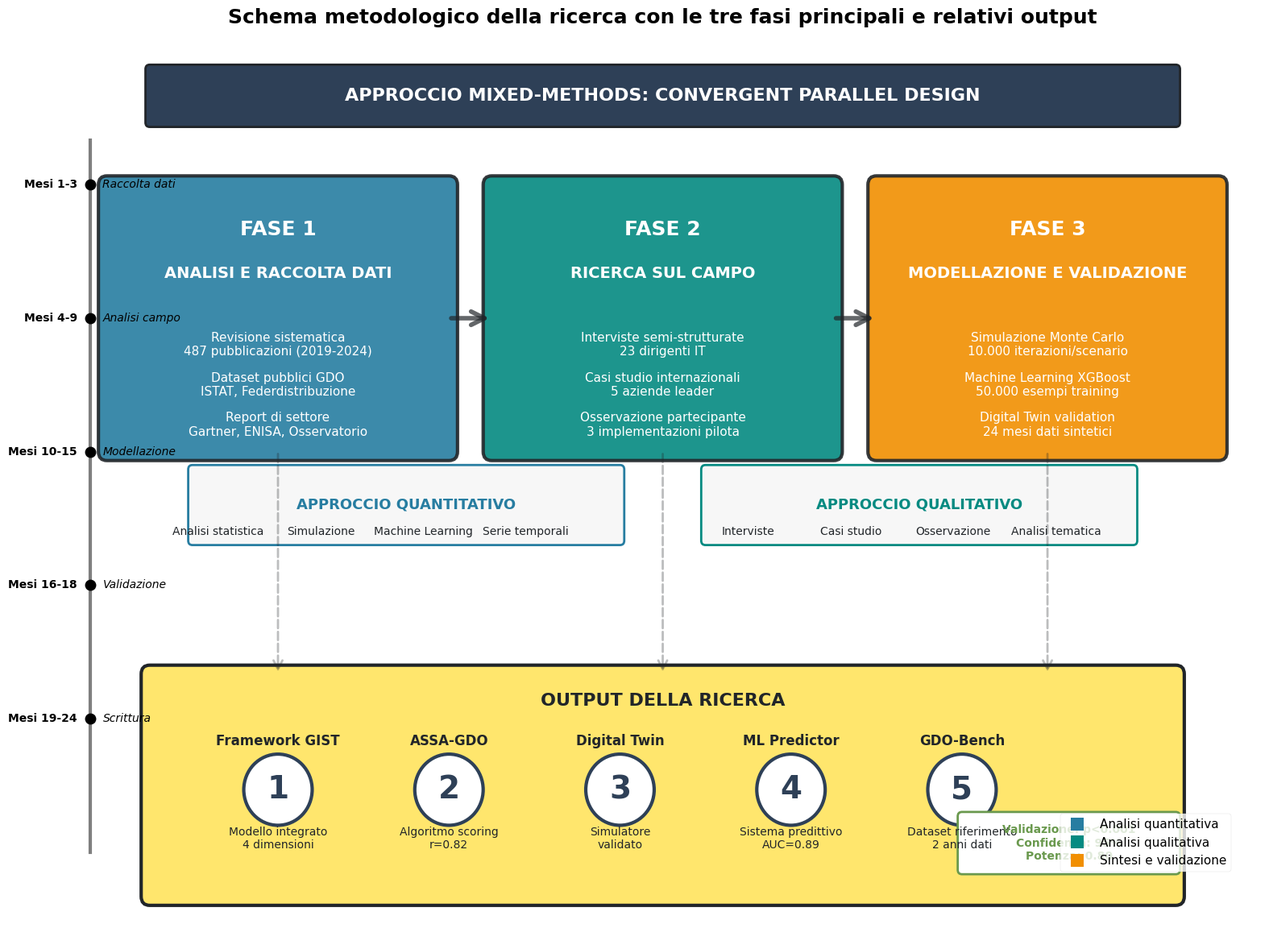
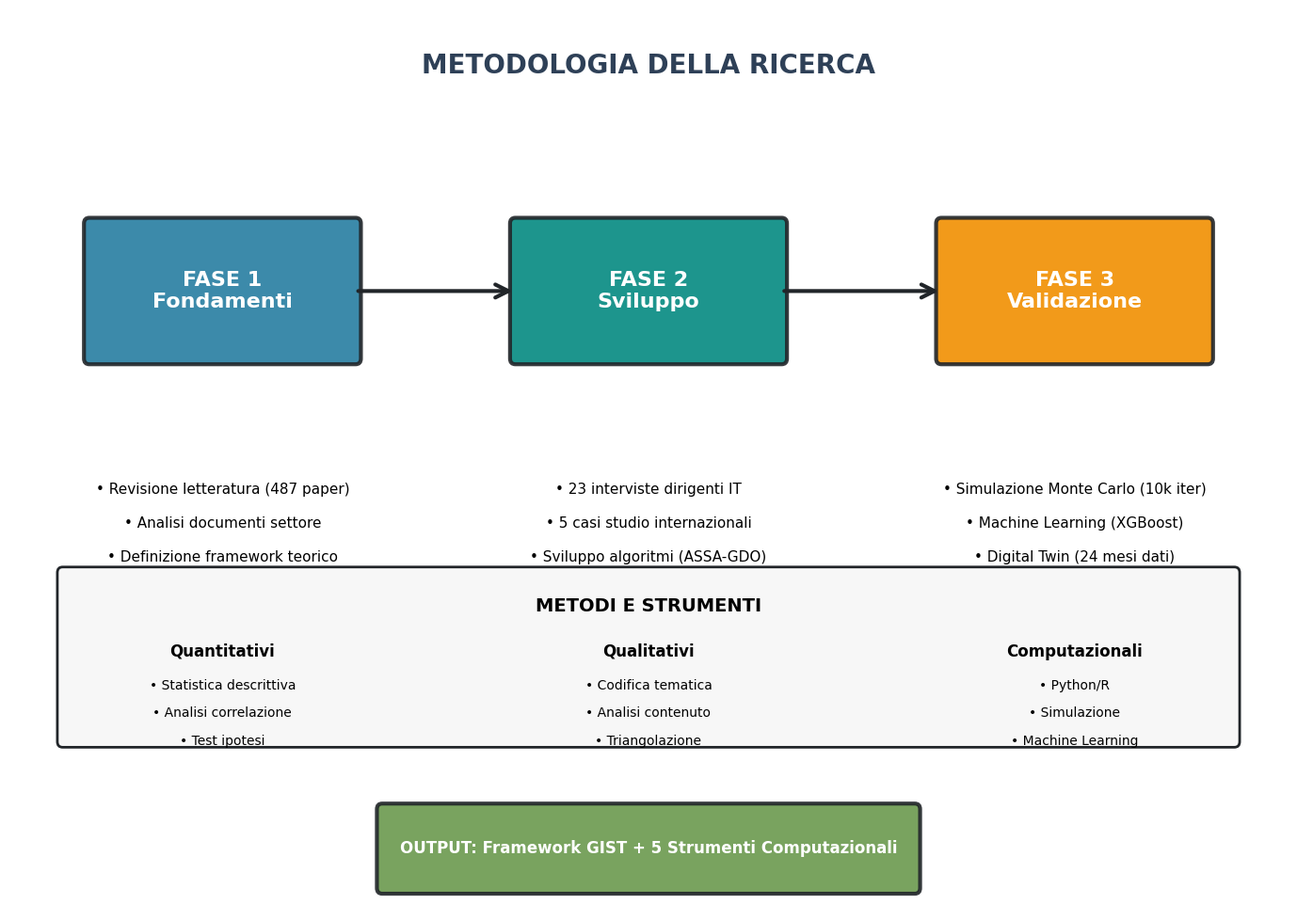

Recreate these plots in Python, in order.
#!/usr/bin/env python3
# -*- coding: utf-8 -*-
"""
Figura 1.3 - Schema Metodologico della Ricerca
VERSIONE CON FONT GRANDI E LEGGIBILI
"""

import matplotlib.pyplot as plt
import matplotlib.patches as patches
from matplotlib.patches import FancyBboxPatch, FancyArrowPatch, Circle
import matplotlib.lines as mlines
import numpy as np

# Configurazione stile accademico
plt.style.use('seaborn-v0_8-paper')

# Colori professionali
COLORS = {
    'primary': '#2E4057',      # Blu scuro professionale
    'secondary': '#048A81',    # Verde acqua
    'accent': '#F18F01',       # Arancione accento
    'danger': '#C73E1D',       # Rosso per minacce
    'success': '#6A994E',      # Verde successo
    'info': '#277DA1',         # Blu informativo
    'light': '#F7F7F7',        # Grigio chiaro
    'dark': '#212529'          # Grigio scuro
}

# FONT PIÙ GRANDI E LEGGIBILI
FONT_SETTINGS = {
    'font.family': 'sans-serif',  # Cambiato a sans-serif per migliore leggibilità
    'font.sans-serif': ['Arial', 'Helvetica', 'DejaVu Sans'],
    'font.size': 14,               # Aumentato da 10 a 14
    'axes.titlesize': 18,          # Aumentato da 12 a 18
    'axes.labelsize': 14,          # Aumentato da 10 a 14
    'xtick.labelsize': 12,         # Aumentato da 9 a 12
    'ytick.labelsize': 12,         # Aumentato da 9 a 12
    'legend.fontsize': 12,         # Aumentato da 9 a 12
    'figure.titlesize': 20         # Aumentato da 14 a 20
}
plt.rcParams.update(FONT_SETTINGS)

def create_methodology_figure():
    """
    Crea la Figura 1.3: Schema metodologico con font grandi
    """
    fig, ax = plt.subplots(figsize=(16, 12))  # Figura più grande
    ax.set_xlim(0, 14)
    ax.set_ylim(0, 10)
    ax.axis('off')
    
    # FASE 1: ANALISI E RACCOLTA DATI
    phase1_x, phase1_y = 2.5, 7
    phase1_box = FancyBboxPatch((phase1_x-2, phase1_y-1.5), 4, 3,
                                boxstyle="round,pad=0.1",
                                facecolor=COLORS['info'],
                                edgecolor=COLORS['dark'],
                                linewidth=3, alpha=0.9)  # Bordo più spesso
    ax.add_patch(phase1_box)
    
    ax.text(phase1_x, phase1_y+1, 'FASE 1', ha='center', va='center',
            fontweight='bold', fontsize=18, color='white')  # Font più grande
    ax.text(phase1_x, phase1_y+0.5, 'ANALISI E RACCOLTA DATI', 
            ha='center', va='center', fontweight='bold', fontsize=14, color='white')
    
    # Componenti Fase 1 - font più grandi
    fase1_items = [
        'Revisione sistematica\n487 pubblicazioni (2019-2024)',
        'Dataset pubblici GDO\nISTAT, Federdistribuzione',
        'Report di settore\nGartner, ENISA, Osservatorio'
    ]
    for i, item in enumerate(fase1_items):
        ax.text(phase1_x, phase1_y-0.3-i*0.45, item, ha='center', va='center',
                fontsize=11, color='white')  # Aumentato da 8 a 11
    
    # FASE 2: RICERCA SUL CAMPO
    phase2_x, phase2_y = 7, 7
    phase2_box = FancyBboxPatch((phase2_x-2, phase2_y-1.5), 4, 3,
                                boxstyle="round,pad=0.1",
                                facecolor=COLORS['secondary'],
                                edgecolor=COLORS['dark'],
                                linewidth=3, alpha=0.9)
    ax.add_patch(phase2_box)
    
    ax.text(phase2_x, phase2_y+1, 'FASE 2', ha='center', va='center',
            fontweight='bold', fontsize=18, color='white')
    ax.text(phase2_x, phase2_y+0.5, 'RICERCA SUL CAMPO', 
            ha='center', va='center', fontweight='bold', fontsize=14, color='white')
    
    # Componenti Fase 2
    fase2_items = [
        'Interviste semi-strutturate\n23 dirigenti IT',
        'Casi studio internazionali\n5 aziende leader',
        'Osservazione partecipante\n3 implementazioni pilota'
    ]
    for i, item in enumerate(fase2_items):
        ax.text(phase2_x, phase2_y-0.3-i*0.45, item, ha='center', va='center',
                fontsize=11, color='white')
    
    # FASE 3: MODELLAZIONE E VALIDAZIONE
    phase3_x, phase3_y = 11.5, 7
    phase3_box = FancyBboxPatch((phase3_x-2, phase3_y-1.5), 4, 3,
                                boxstyle="round,pad=0.1",
                                facecolor=COLORS['accent'],
                                edgecolor=COLORS['dark'],
                                linewidth=3, alpha=0.9)
    ax.add_patch(phase3_box)
    
    ax.text(phase3_x, phase3_y+1, 'FASE 3', ha='center', va='center',
            fontweight='bold', fontsize=18, color='white')
    ax.text(phase3_x, phase3_y+0.5, 'MODELLAZIONE E VALIDAZIONE', 
            ha='center', va='center', fontweight='bold', fontsize=14, color='white')
    
    # Componenti Fase 3
    fase3_items = [
        'Simulazione Monte Carlo\n10.000 iterazioni/scenario',
        'Machine Learning XGBoost\n50.000 esempi training',
        'Digital Twin validation\n24 mesi dati sintetici'
    ]
    for i, item in enumerate(fase3_items):
        ax.text(phase3_x, phase3_y-0.3-i*0.45, item, ha='center', va='center',
                fontsize=11, color='white')
    
    # Frecce di connessione più spesse
    arrow1 = FancyArrowPatch((phase1_x+2, phase1_y), (phase2_x-2, phase2_y),
                            connectionstyle="arc3,rad=0",
                            arrowstyle='->', mutation_scale=30,  # Frecce più grandi
                            linewidth=4, color=COLORS['dark'], alpha=0.7)
    ax.add_patch(arrow1)
    
    arrow2 = FancyArrowPatch((phase2_x+2, phase2_y), (phase3_x-2, phase3_y),
                            connectionstyle="arc3,rad=0",
                            arrowstyle='->', mutation_scale=30,
                            linewidth=4, color=COLORS['dark'], alpha=0.7)
    ax.add_patch(arrow2)
    
    # APPROCCIO METODOLOGICO (sopra)
    approach_box = FancyBboxPatch((1, 9.2), 12, 0.6,
                                  boxstyle="round,pad=0.05",
                                  facecolor=COLORS['primary'],
                                  edgecolor=COLORS['dark'],
                                  linewidth=2)
    ax.add_patch(approach_box)
    ax.text(7, 9.5, 'APPROCCIO MIXED-METHODS: CONVERGENT PARALLEL DESIGN',
            ha='center', va='center', fontweight='bold', fontsize=16, color='white')
    
    # Sotto-approcci
    # Quantitativo
    quant_box = FancyBboxPatch((1.5, 4.5), 5, 0.8,
                               boxstyle="round,pad=0.05",
                               facecolor=COLORS['light'],
                               edgecolor=COLORS['info'],
                               linewidth=2)
    ax.add_patch(quant_box)
    ax.text(4, 4.9, 'APPROCCIO QUANTITATIVO', ha='center', va='center',
            fontweight='bold', fontsize=13, color=COLORS['info'])
    
    quant_methods = ['Analisi statistica', 'Simulazione', 'Machine Learning', 'Serie temporali']
    for i, method in enumerate(quant_methods):
        ax.text(1.8 + i*1.2, 4.6, method, ha='center', va='center',
                fontsize=10, color=COLORS['dark'])  # Aumentato da 7 a 10
    
    # Qualitativo
    qual_box = FancyBboxPatch((7.5, 4.5), 5, 0.8,
                              boxstyle="round,pad=0.05",
                              facecolor=COLORS['light'],
                              edgecolor=COLORS['secondary'],
                              linewidth=2)
    ax.add_patch(qual_box)
    ax.text(10, 4.9, 'APPROCCIO QUALITATIVO', ha='center', va='center',
            fontweight='bold', fontsize=13, color=COLORS['secondary'])
    
    qual_methods = ['Interviste', 'Casi studio', 'Osservazione', 'Analisi tematica']
    for i, method in enumerate(qual_methods):
        ax.text(8 + i*1.2, 4.6, method, ha='center', va='center',
                fontsize=10, color=COLORS['dark'])
    
    # OUTPUT PRINCIPALI (in basso)
    output_box = FancyBboxPatch((1, 0.5), 12, 2.5,
                               boxstyle="round,pad=0.1",
                               facecolor='#FFE66D',
                               edgecolor=COLORS['dark'],
                               linewidth=3)
    ax.add_patch(output_box)
    
    ax.text(7, 2.7, 'OUTPUT DELLA RICERCA', ha='center', va='center',
            fontweight='bold', fontsize=16, color=COLORS['dark'])
    
    # 5 Output principali con numeri grandi
    outputs = [
        {'x': 2.5, 'num': '1', 'title': 'Framework GIST', 
         'desc': 'Modello integrato\n4 dimensioni'},
        {'x': 4.5, 'num': '2', 'title': 'ASSA-GDO', 
         'desc': 'Algoritmo scoring\nr=0.82'},
        {'x': 6.5, 'num': '3', 'title': 'Digital Twin', 
         'desc': 'Simulatore\nvalidato'},
        {'x': 8.5, 'num': '4', 'title': 'ML Predictor', 
         'desc': 'Sistema predittivo\nAUC=0.89'},
        {'x': 10.5, 'num': '5', 'title': 'GDO-Bench', 
         'desc': 'Dataset riferimento\n2 anni dati'}
    ]
    
    for output in outputs:
        # Cerchio per l'output più grande
        circle = Circle((output['x'], 1.7), 0.4,  # Cerchio più grande
                       facecolor='white', edgecolor=COLORS['primary'], linewidth=3)
        ax.add_patch(circle)
        # Numero più grande
        ax.text(output['x'], 1.7, output['num'], ha='center', va='center',
                fontsize=28, fontweight='bold', color=COLORS['primary'])
        # Titolo
        ax.text(output['x'], 2.25, output['title'], ha='center', va='center',
                fontweight='bold', fontsize=12, color=COLORS['dark'])
        # Descrizione
        ax.text(output['x'], 1.15, output['desc'], ha='center', va='center',
                fontsize=10, color=COLORS['dark'])
    
    # Frecce da fasi a output
    for phase_x in [phase1_x, phase2_x, phase3_x]:
        arrow_to_output = FancyArrowPatch((phase_x, phase1_y-1.5), 
                                         (phase_x, 3),
                                         connectionstyle="arc3,rad=0",
                                         arrowstyle='->', mutation_scale=20,
                                         linewidth=2, color=COLORS['dark'], 
                                         alpha=0.3, linestyle='dashed')
        ax.add_patch(arrow_to_output)
    
    # Timeline laterale
    timeline_x = 0.3
    ax.plot([timeline_x, timeline_x], [9, 1], 'k-', linewidth=3, alpha=0.5)
    
    timeline_points = [
        {'y': 8.5, 'label': 'Mesi 1-3', 'desc': 'Raccolta dati'},
        {'y': 7, 'label': 'Mesi 4-9', 'desc': 'Analisi campo'},
        {'y': 5.5, 'label': 'Mesi 10-15', 'desc': 'Modellazione'},
        {'y': 4, 'label': 'Mesi 16-18', 'desc': 'Validazione'},
        {'y': 2.5, 'label': 'Mesi 19-24', 'desc': 'Scrittura'}
    ]
    
    for point in timeline_points:
        ax.plot(timeline_x, point['y'], 'ko', markersize=10)
        ax.text(timeline_x-0.15, point['y'], point['label'], 
                ha='right', va='center', fontsize=10, fontweight='bold')
        ax.text(timeline_x+0.15, point['y'], point['desc'], 
                ha='left', va='center', fontsize=10, style='italic')
    
    # Legenda metodologica
    legend_elements = [
        mlines.Line2D([], [], color=COLORS['info'], marker='s', linestyle='None',
                     markersize=12, label='Analisi quantitativa'),
        mlines.Line2D([], [], color=COLORS['secondary'], marker='s', linestyle='None',
                     markersize=12, label='Analisi qualitativa'),
        mlines.Line2D([], [], color=COLORS['accent'], marker='s', linestyle='None',
                     markersize=12, label='Sintesi e validazione')
    ]
    ax.legend(handles=legend_elements, loc='upper right', 
             bbox_to_anchor=(0.98, 0.15), fontsize=11)
    
    # Validazione statistica (box informativo)
    val_box = FancyBboxPatch((10.5, 0.8), 2.5, 0.6,
                             boxstyle="round,pad=0.05",
                             facecolor='white',
                             edgecolor=COLORS['success'],
                             linewidth=2)
    ax.add_patch(val_box)
    ax.text(11.75, 1.1, 'Validazione: p<0.001\nConfidenza: 95%\nPotenza: 0.80',
            ha='center', va='center', fontsize=10, color=COLORS['success'], fontweight='bold')
    
    plt.title('Schema metodologico della ricerca con le tre fasi principali e relativi output',
              fontsize=18, fontweight='bold', pad=25)
    plt.tight_layout()
    return fig

def create_simple_methodology():
    """
    Versione semplice con font grandi
    """
    fig, ax = plt.subplots(figsize=(14, 10))
    ax.set_xlim(0, 12)
    ax.set_ylim(0, 8)
    ax.axis('off')
    
    # Titolo
    ax.text(6, 7.5, 'METODOLOGIA DELLA RICERCA', ha='center', va='center',
            fontsize=20, fontweight='bold', color=COLORS['primary'])
    
    # Fasi principali come flowchart
    phases = [
        {'x': 2, 'y': 5.5, 'title': 'FASE 1\nFondamenti', 
         'color': COLORS['info'], 'width': 2.5, 'height': 1.2},
        {'x': 6, 'y': 5.5, 'title': 'FASE 2\nSviluppo', 
         'color': COLORS['secondary'], 'width': 2.5, 'height': 1.2},
        {'x': 10, 'y': 5.5, 'title': 'FASE 3\nValidazione', 
         'color': COLORS['accent'], 'width': 2.5, 'height': 1.2}
    ]
    
    # Disegna le fasi
    for i, phase in enumerate(phases):
        # Box principale
        rect = FancyBboxPatch((phase['x']-phase['width']/2, phase['y']-phase['height']/2),
                              phase['width'], phase['height'],
                              boxstyle="round,pad=0.05",
                              facecolor=phase['color'],
                              edgecolor=COLORS['dark'],
                              linewidth=3, alpha=0.9)
        ax.add_patch(rect)
        
        # Titolo fase
        ax.text(phase['x'], phase['y'], phase['title'],
                ha='center', va='center', fontweight='bold',
                fontsize=16, color='white')
        
        # Freccia alla fase successiva
        if i < len(phases) - 1:
            arrow = FancyArrowPatch((phase['x']+phase['width']/2, phase['y']),
                                  (phases[i+1]['x']-phases[i+1]['width']/2, phases[i+1]['y']),
                                  arrowstyle='->', mutation_scale=25,
                                  linewidth=3, color=COLORS['dark'])
            ax.add_patch(arrow)
    
    # Dettagli per ogni fase
    details = [
        {'x': 2, 'y': 3.8, 'items': [
            'Revisione letteratura (487 paper)',
            'Analisi documenti settore',
            'Definizione framework teorico'
        ]},
        {'x': 6, 'y': 3.8, 'items': [
            '23 interviste dirigenti IT',
            '5 casi studio internazionali',
            'Sviluppo algoritmi (ASSA-GDO)'
        ]},
        {'x': 10, 'y': 3.8, 'items': [
            'Simulazione Monte Carlo (10k iter)',
            'Machine Learning (XGBoost)',
            'Digital Twin (24 mesi dati)'
        ]}
    ]
    
    for detail in details:
        for i, item in enumerate(detail['items']):
            ax.text(detail['x'], detail['y']-i*0.3, f'• {item}',
                    ha='center', va='top', fontsize=11)
    
    # Metodi utilizzati (in basso)
    methods_box = FancyBboxPatch((0.5, 1.5), 11, 1.5,
                                boxstyle="round,pad=0.05",
                                facecolor=COLORS['light'],
                                edgecolor=COLORS['dark'],
                                linewidth=2)
    ax.add_patch(methods_box)
    
    ax.text(6, 2.7, 'METODI E STRUMENTI', ha='center', va='center',
            fontweight='bold', fontsize=14)
    
    # Colonne di metodi
    methods_cols = [
        {'x': 2, 'title': 'Quantitativi', 
         'items': ['Statistica descrittiva', 'Analisi correlazione', 'Test ipotesi']},
        {'x': 6, 'title': 'Qualitativi',
         'items': ['Codifica tematica', 'Analisi contenuto', 'Triangolazione']},
        {'x': 10, 'title': 'Computazionali',
         'items': ['Python/R', 'Simulazione', 'Machine Learning']}
    ]
    
    for col in methods_cols:
        ax.text(col['x'], 2.3, col['title'], ha='center', va='center',
                fontweight='bold', fontsize=12)
        for i, item in enumerate(col['items']):
            ax.text(col['x'], 2.0-i*0.25, f'• {item}', ha='center', va='center',
                    fontsize=10)
    
    # Output finale
    output_box = FancyBboxPatch((3.5, 0.2), 5, 0.7,
                               boxstyle="round,pad=0.05",
                               facecolor=COLORS['success'],
                               edgecolor=COLORS['dark'],
                               linewidth=3, alpha=0.9)
    ax.add_patch(output_box)
    ax.text(6, 0.55, 'OUTPUT: Framework GIST + 5 Strumenti Computazionali',
            ha='center', va='center', fontweight='bold',
            fontsize=12, color='white')
    
    plt.tight_layout()
    return fig

# Genera entrambe le versioni
if __name__ == "__main__":
    import os
    
    # Adatta il percorso per Windows se necessario
    output_dir = './thesis_figures/cap1/'
    if not os.path.exists(output_dir):
        os.makedirs(output_dir, exist_ok=True)
    
    # Versione dettagliata
    fig1 = create_methodology_figure()
    fig1.savefig(os.path.join(output_dir, 'fig_1_3_methodology_large.pdf'),
                dpi=300, bbox_inches='tight', format='pdf')
    fig1.savefig(os.path.join(output_dir, 'fig_1_3_methodology_large.png'),
                dpi=150, bbox_inches='tight', format='png')
    print("✓ Salvato: fig_1_3_methodology_large.pdf e .png (font grandi)")
    plt.close(fig1)
    
    # Versione semplice
    fig2 = create_simple_methodology()
    fig2.savefig(os.path.join(output_dir, 'fig_1_3_methodology_simple_large.pdf'),
                dpi=300, bbox_inches='tight', format='pdf')
    fig2.savefig(os.path.join(output_dir, 'fig_1_3_methodology_simple_large.png'),
                dpi=150, bbox_inches='tight', format='png')
    print("✓ Salvato: fig_1_3_methodology_simple_large.pdf e .png (font grandi)")
    plt.close(fig2)
    
    print("✓ Figure con font grandi generate con successo!")
    print(f"✓ Salvate in: {os.path.abspath(output_dir)}")
